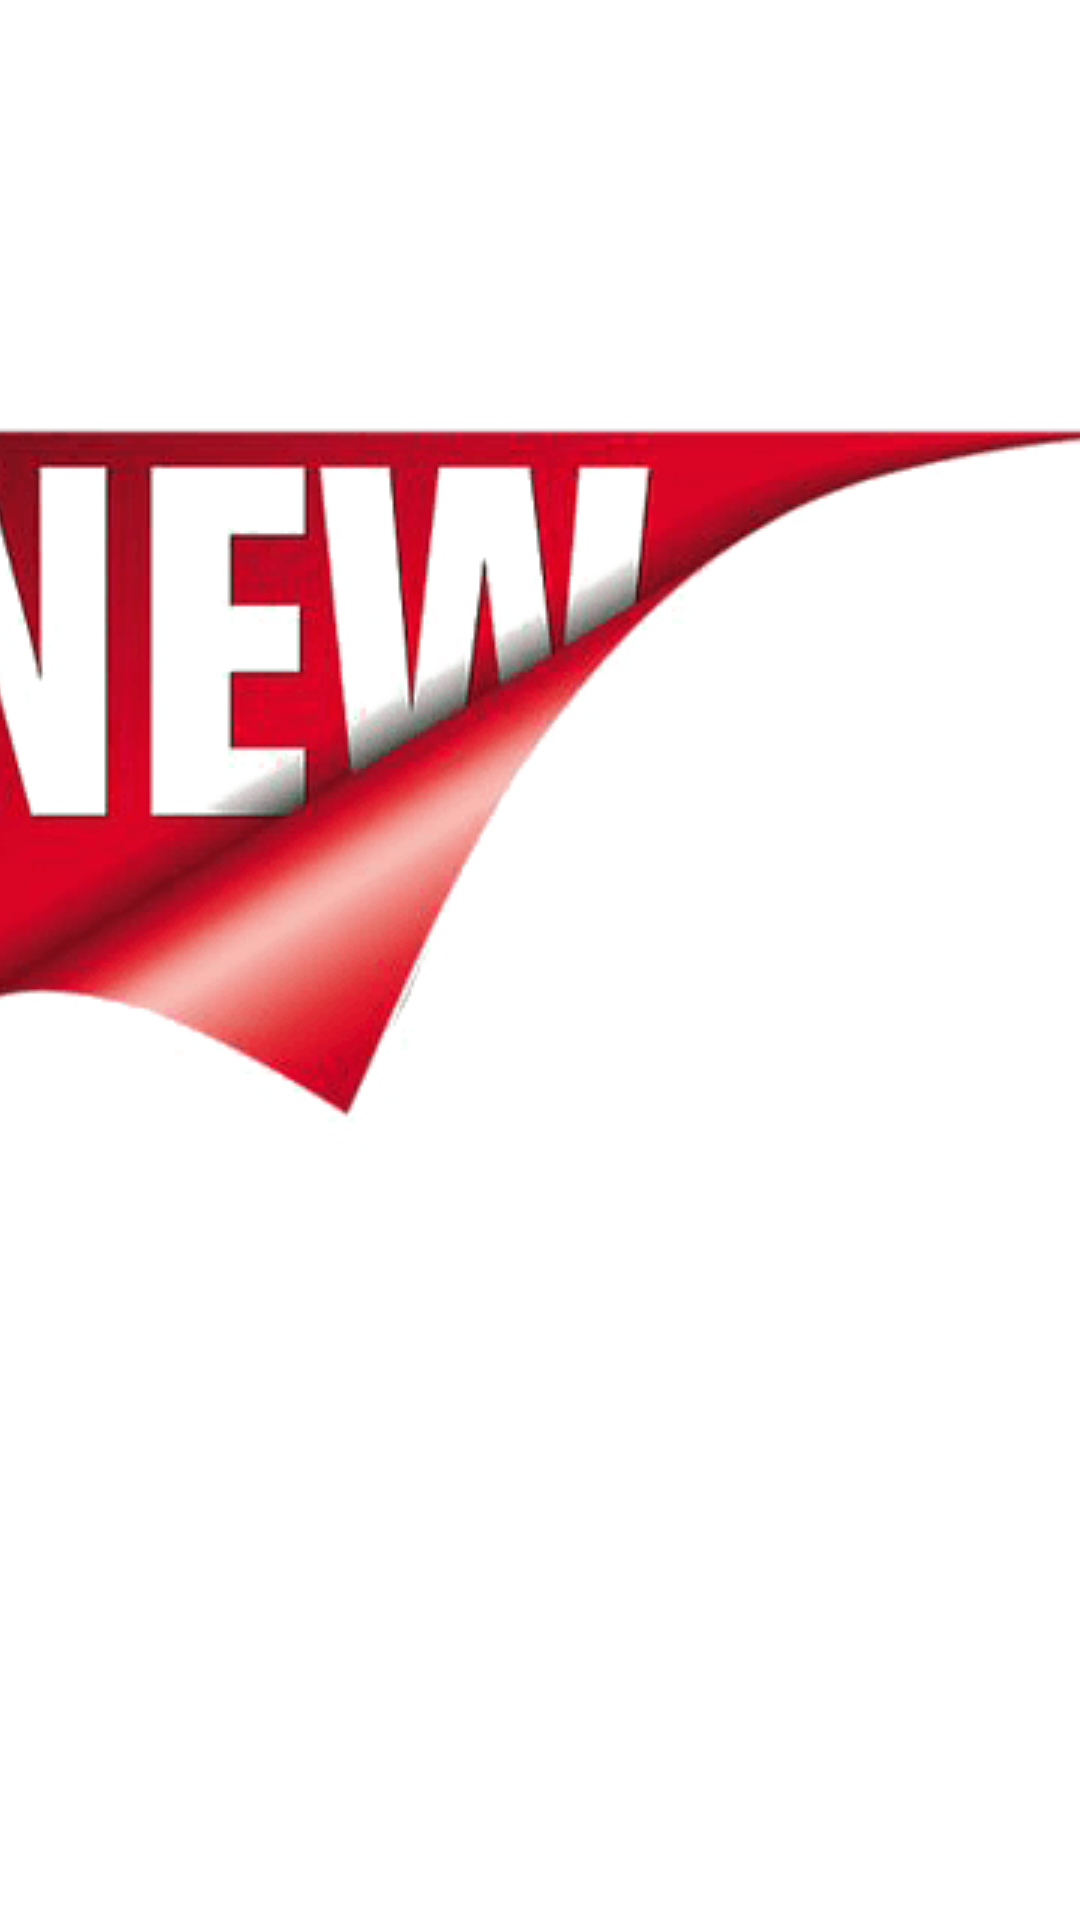

Here is an Android app screen rendered from its layout file. Give the layout XML and the strings, colors and styles it references.
<!-- AndroidManifest.xml: application theme AppTheme -->
<!-- res/layout/fragment_bottom_navigation_news.xml -->
<?xml version="1.0" encoding="utf-8"?>
<RelativeLayout
    xmlns:android="http://schemas.android.com/apk/res/android"
    xmlns:app="http://schemas.android.com/apk/res-auto"
    android:layout_width="match_parent"
    android:layout_height="match_parent">

    <ImageView
        android:id="@+id/imageView"
        android:layout_width="wrap_content"
        android:layout_height="wrap_content"
        app:srcCompat="@drawable/picture_news"
        android:title="@string/bottom_navigation_span_picture_news"
        android:scaleType="centerCrop"
        android:contentDescription="@string/app_bar_bottom_image_description_news" />

</RelativeLayout>
<!-- resources referenced by this layout -->
<resources>
  <!-- drawable picture_news: png bitmap (drawable, 24692 bytes) -->
  <string name="app_bar_bottom_image_description_news">
  		content descriptor news
  	</string>
  <string name="bottom_navigation_span_picture_news">
  		Picture news
  	</string>
  <style name="AppTheme" parent="Theme.MaterialComponents.Light.NoActionBar">
          
          <item name="android:windowTranslucentStatus">true</item>
          
          <item name="colorPrimary">@color/colorPrimary</item>
          <item name="colorPrimaryDark">@color/colorPrimaryDark</item>
          <item name="colorAccent">@color/colorAccent</item>
          
          <item name="android:fontFamily">@font/roboto</item>
      </style>
  <color name="colorPrimary">#512da8</color>
  <color name="colorPrimaryDark">#424242</color>
  <color name="colorAccent">#140078</color>
</resources>
